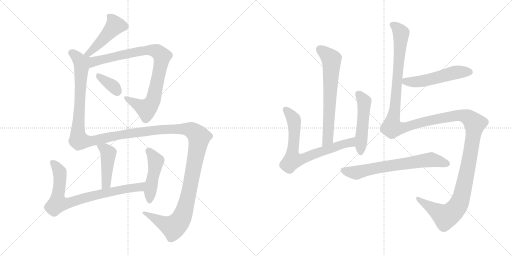
t = 0.00 s
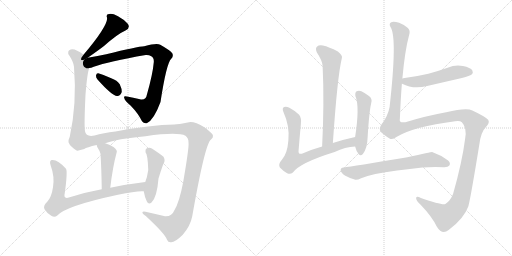
t = 2.23 s
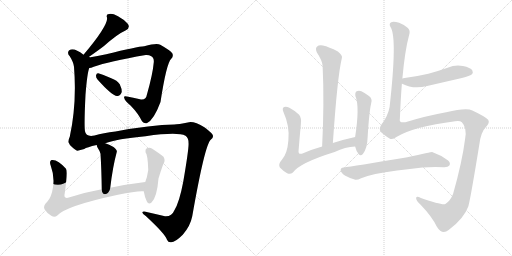
t = 4.46 s
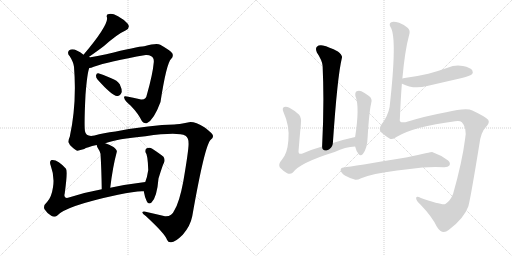
t = 6.69 s
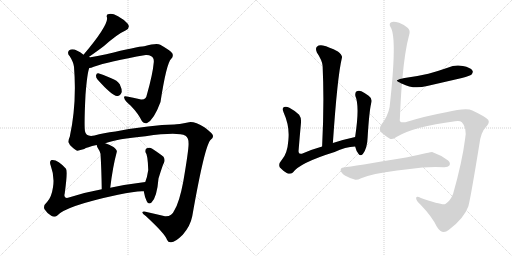
t = 8.92 s
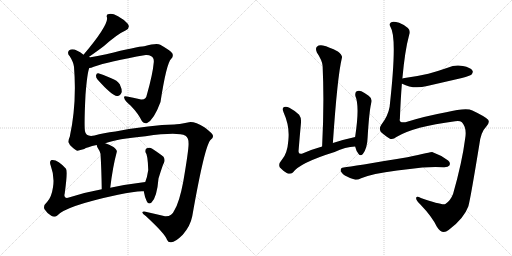
t = 11.15 s

The animated SVG that drew these frames (rendered in a browser with its animation timeline set to each time). Animation: 13 CSS @keyframes rules; one cycle of 11.15 s.

<svg version="1.1" viewBox="0 0 2048 1024" xmlns="http://www.w3.org/2000/svg">
  <g stroke="lightgray" stroke-dasharray="1,1" stroke-width="1" transform="scale(4, 4)">
    <line x1="0" y1="0" x2="256" y2="256"></line>
    <line x1="256" y1="0" x2="0" y2="256"></line>
    <line x1="128" y1="0" x2="128" y2="256"></line>
    <line x1="0" y1="128" x2="256" y2="128"></line>
    <line x1="256" y1="0" x2="512" y2="256"></line>
    <line x1="512" y1="0" x2="256" y2="256"></line>
    <line x1="384" y1="0" x2="384" y2="256"></line>
    <line x1="256" y1="128" x2="512" y2="128"></line>
  </g>
<g transform="scale(1, -1) translate(0, -850)">
   <style type="text/css">
    @keyframes keyframes0 {
      from {
       stroke: black;
       stroke-dashoffset: 465;
       stroke-width: 128;
       }
       60% {
       animation-timing-function: step-end;
       stroke: black;
       stroke-dashoffset: 0;
       stroke-width: 128;
       }
       to {
       stroke: black;
       stroke-width: 1024;
       }
       }
       #make-me-a-hanzi-animation-0 {
         animation: keyframes0 0.628418s both;
         animation-delay: 0.000000s;
         animation-timing-function: linear;
       }
    @keyframes keyframes1 {
      from {
       stroke: black;
       stroke-dashoffset: 882;
       stroke-width: 128;
       }
       74% {
       animation-timing-function: step-end;
       stroke: black;
       stroke-dashoffset: 0;
       stroke-width: 128;
       }
       to {
       stroke: black;
       stroke-width: 1024;
       }
       }
       #make-me-a-hanzi-animation-1 {
         animation: keyframes1 0.967773s both;
         animation-delay: 0.628418s;
         animation-timing-function: linear;
       }
    @keyframes keyframes2 {
      from {
       stroke: black;
       stroke-dashoffset: 354;
       stroke-width: 128;
       }
       54% {
       animation-timing-function: step-end;
       stroke: black;
       stroke-dashoffset: 0;
       stroke-width: 128;
       }
       to {
       stroke: black;
       stroke-width: 1024;
       }
       }
       #make-me-a-hanzi-animation-2 {
         animation: keyframes2 0.538086s both;
         animation-delay: 1.596191s;
         animation-timing-function: linear;
       }
    @keyframes keyframes3 {
      from {
       stroke: black;
       stroke-dashoffset: 1632;
       stroke-width: 128;
       }
       84% {
       animation-timing-function: step-end;
       stroke: black;
       stroke-dashoffset: 0;
       stroke-width: 128;
       }
       to {
       stroke: black;
       stroke-width: 1024;
       }
       }
       #make-me-a-hanzi-animation-3 {
         animation: keyframes3 1.578125s both;
         animation-delay: 2.134277s;
         animation-timing-function: linear;
       }
    @keyframes keyframes4 {
      from {
       stroke: black;
       stroke-dashoffset: 448;
       stroke-width: 128;
       }
       59% {
       animation-timing-function: step-end;
       stroke: black;
       stroke-dashoffset: 0;
       stroke-width: 128;
       }
       to {
       stroke: black;
       stroke-width: 1024;
       }
       }
       #make-me-a-hanzi-animation-4 {
         animation: keyframes4 0.614583s both;
         animation-delay: 3.712402s;
         animation-timing-function: linear;
       }
    @keyframes keyframes5 {
      from {
       stroke: black;
       stroke-dashoffset: 785;
       stroke-width: 128;
       }
       72% {
       animation-timing-function: step-end;
       stroke: black;
       stroke-dashoffset: 0;
       stroke-width: 128;
       }
       to {
       stroke: black;
       stroke-width: 1024;
       }
       }
       #make-me-a-hanzi-animation-5 {
         animation: keyframes5 0.888835s both;
         animation-delay: 4.326985s;
         animation-timing-function: linear;
       }
    @keyframes keyframes6 {
      from {
       stroke: black;
       stroke-dashoffset: 466;
       stroke-width: 128;
       }
       60% {
       animation-timing-function: step-end;
       stroke: black;
       stroke-dashoffset: 0;
       stroke-width: 128;
       }
       to {
       stroke: black;
       stroke-width: 1024;
       }
       }
       #make-me-a-hanzi-animation-6 {
         animation: keyframes6 0.629232s both;
         animation-delay: 5.215820s;
         animation-timing-function: linear;
       }
    @keyframes keyframes7 {
      from {
       stroke: black;
       stroke-dashoffset: 665;
       stroke-width: 128;
       }
       68% {
       animation-timing-function: step-end;
       stroke: black;
       stroke-dashoffset: 0;
       stroke-width: 128;
       }
       to {
       stroke: black;
       stroke-width: 1024;
       }
       }
       #make-me-a-hanzi-animation-7 {
         animation: keyframes7 0.791178s both;
         animation-delay: 5.845052s;
         animation-timing-function: linear;
       }
    @keyframes keyframes8 {
      from {
       stroke: black;
       stroke-dashoffset: 732;
       stroke-width: 128;
       }
       70% {
       animation-timing-function: step-end;
       stroke: black;
       stroke-dashoffset: 0;
       stroke-width: 128;
       }
       to {
       stroke: black;
       stroke-width: 1024;
       }
       }
       #make-me-a-hanzi-animation-8 {
         animation: keyframes8 0.845703s both;
         animation-delay: 6.636230s;
         animation-timing-function: linear;
       }
    @keyframes keyframes9 {
      from {
       stroke: black;
       stroke-dashoffset: 500;
       stroke-width: 128;
       }
       62% {
       animation-timing-function: step-end;
       stroke: black;
       stroke-dashoffset: 0;
       stroke-width: 128;
       }
       to {
       stroke: black;
       stroke-width: 1024;
       }
       }
       #make-me-a-hanzi-animation-9 {
         animation: keyframes9 0.656901s both;
         animation-delay: 7.481933s;
         animation-timing-function: linear;
       }
    @keyframes keyframes10 {
      from {
       stroke: black;
       stroke-dashoffset: 531;
       stroke-width: 128;
       }
       63% {
       animation-timing-function: step-end;
       stroke: black;
       stroke-dashoffset: 0;
       stroke-width: 128;
       }
       to {
       stroke: black;
       stroke-width: 1024;
       }
       }
       #make-me-a-hanzi-animation-10 {
         animation: keyframes10 0.682129s both;
         animation-delay: 8.138834s;
         animation-timing-function: linear;
       }
    @keyframes keyframes11 {
      from {
       stroke: black;
       stroke-dashoffset: 1564;
       stroke-width: 128;
       }
       84% {
       animation-timing-function: step-end;
       stroke: black;
       stroke-dashoffset: 0;
       stroke-width: 128;
       }
       to {
       stroke: black;
       stroke-width: 1024;
       }
       }
       #make-me-a-hanzi-animation-11 {
         animation: keyframes11 1.522786s both;
         animation-delay: 8.820963s;
         animation-timing-function: linear;
       }
    @keyframes keyframes12 {
      from {
       stroke: black;
       stroke-dashoffset: 677;
       stroke-width: 128;
       }
       69% {
       animation-timing-function: step-end;
       stroke: black;
       stroke-dashoffset: 0;
       stroke-width: 128;
       }
       to {
       stroke: black;
       stroke-width: 1024;
       }
       }
       #make-me-a-hanzi-animation-12 {
         animation: keyframes12 0.800944s both;
         animation-delay: 10.343749s;
         animation-timing-function: linear;
       }
</style>
<path d="M 351.0 619.0 Q 391.0 647.0 416.0 666.0 Q 470.0 714.0 502.0 728.0 Q 523.0 738.0 511.0 755.0 Q 498.0 771.0 472.0 785.0 Q 448.0 798.0 436.0 794.0 Q 423.0 793.0 428.0 780.0 Q 434.0 750.0 334.0 631.0 C 315.0 608.0 326.0 602.0 351.0 619.0 Z" fill="lightgray"></path> 
<path d="M 357.0 578.0 Q 364.0 578.0 375.0 583.0 Q 433.0 604.0 583.0 630.0 Q 596.0 631.0 605.0 625.0 Q 617.0 619.0 615.0 600.0 Q 611.0 554.0 588.0 473.0 Q 584.0 448.0 560.0 453.0 Q 532.0 459.0 508.0 464.0 Q 493.0 468.0 497.0 458.0 Q 498.0 448.0 523.0 427.0 Q 553.0 396.0 568.0 365.0 Q 575.0 355.0 587.0 357.0 Q 615.0 369.0 642.0 442.0 Q 666.0 598.0 685.0 615.0 Q 695.0 625.0 689.0 637.0 Q 680.0 649.0 641.0 671.0 Q 628.0 680.0 577.0 665.0 Q 550.0 664.0 425.0 633.0 Q 382.0 624.0 351.0 619.0 C 321.0 614.0 328.0 570.0 357.0 578.0 Z" fill="lightgray"></path> 
<path d="M 390.0 532.0 Q 447.0 468.0 468.0 466.0 Q 481.0 465.0 487.0 482.0 Q 488.0 494.0 479.0 513.0 Q 469.0 529.0 445.0 537.0 Q 409.0 553.0 393.0 557.0 Q 386.0 558.0 384.0 548.0 Q 383.0 541.0 390.0 532.0 Z" fill="lightgray"></path> 
<path d="M 421.0 277.0 Q 467.0 295.0 582.0 305.0 Q 711.0 323.0 742.0 307.0 Q 755.0 297.0 754.0 279.0 Q 757.0 263.0 733.0 123.0 Q 717.0 39.0 697.0 8.0 Q 687.0 -17.0 660.0 -15.0 Q 626.0 -6.0 591.0 1.0 Q 573.0 7.0 570.0 2.0 Q 567.0 -4.0 583.0 -14.0 Q 661.0 -86.0 668.0 -109.0 Q 672.0 -119.0 682.0 -119.0 Q 698.0 -122.0 731.0 -89.0 Q 761.0 -55.0 769.0 -15.0 Q 820.0 276.0 844.0 292.0 Q 853.0 299.0 852.0 307.0 Q 853.0 314.0 819.0 340.0 Q 777.0 365.0 756.0 361.0 Q 711.0 352.0 697.0 352.0 Q 604.0 351.0 462.0 324.0 Q 413.0 318.0 378.0 308.0 Q 344.0 301.0 340.0 325.0 Q 336.0 349.0 342.0 471.0 Q 349.0 559.0 357.0 578.0 C 368.0 635.0 360.0 616.0 334.0 631.0 Q 306.0 653.0 289.0 653.0 Q 276.0 653.0 273.0 643.0 Q 270.0 633.0 279.0 625.0 Q 294.0 601.0 296.0 583.0 Q 308.0 436.0 279.0 303.0 Q 273.0 291.0 274.0 281.0 Q 277.0 271.0 289.0 261.0 Q 304.0 248.0 310.0 247.0 Q 320.0 250.0 337.0 254.0 Q 346.0 261.0 387.0 270.0 L 421.0 277.0 Z" fill="lightgray"></path> 
<path d="M 441.0 99.0 Q 451.0 183.0 467.0 242.0 Q 470.0 249.0 454.0 262.0 Q 436.0 272.0 421.0 277.0 C 393.0 287.0 382.0 291.0 387.0 270.0 Q 387.0 266.0 390.0 260.0 Q 400.0 245.0 402.0 235.0 Q 406.0 171.0 407.0 93.0 C 407.0 63.0 437.0 69.0 441.0 99.0 Z" fill="lightgray"></path> 
<path d="M 581.0 122.0 Q 506.0 113.0 441.0 99.0 L 407.0 93.0 Q 335.0 80.0 272.0 59.0 Q 253.0 55.0 259.0 77.0 Q 271.0 164.0 264.0 175.0 Q 230.0 214.0 206.0 210.0 Q 196.0 206.0 203.0 187.0 Q 219.0 144.0 212.0 101.0 Q 206.0 61.0 189.0 43.0 Q 171.0 27.0 178.0 13.0 Q 188.0 -3.0 205.0 -13.0 Q 218.0 -20.0 228.0 -13.0 Q 261.0 26.0 472.0 71.0 Q 545.0 87.0 575.0 85.0 C 605.0 85.0 611.0 126.0 581.0 122.0 Z" fill="lightgray"></path> 
<path d="M 575.0 85.0 Q 579.0 61.0 587.0 45.0 Q 594.0 30.0 606.0 40.0 Q 628.0 61.0 634.0 136.0 Q 652.0 194.0 655.0 197.0 Q 662.0 210.0 654.0 223.0 Q 638.0 236.0 609.0 255.0 Q 599.0 262.0 587.0 257.0 Q 580.0 253.0 582.0 241.0 Q 591.0 232.0 593.0 170.0 Q 589.0 142.0 581.0 122.0 L 575.0 85.0 Z" fill="lightgray"></path> 
<path d="M 1331.5 278.5 Q 1349.5 545.5 1367.5 618.5 Q 1371.5 628.5 1351.5 644.5 Q 1315.5 663.5 1291.5 668.5 Q 1275.5 671.5 1267.5 663.5 Q 1260.5 656.5 1267.5 640.5 Q 1289.5 607.5 1290.5 586.5 Q 1297.5 438.5 1288.5 264.5 C 1286.5 234.5 1329.5 248.5 1331.5 278.5 Z" fill="lightgray"></path> 
<path d="M 1420.5 302.5 Q 1374.5 292.5 1331.5 278.5 L 1288.5 264.5 Q 1245.5 252.5 1207.5 235.5 Q 1191.5 231.5 1194.5 250.5 Q 1198.5 301.5 1203.5 354.5 Q 1206.5 378.5 1196.5 391.5 Q 1180.5 407.5 1157.5 419.5 Q 1145.5 425.5 1136.5 422.5 Q 1126.5 418.5 1134.5 400.5 Q 1159.5 345.5 1153.5 289.5 Q 1149.5 235.5 1127.5 211.5 Q 1111.5 193.5 1119.5 180.5 Q 1131.5 167.5 1148.5 157.5 Q 1161.5 151.5 1171.5 160.5 Q 1199.5 199.5 1338.5 242.5 Q 1381.5 263.5 1420.5 264.5 C 1450.5 266.5 1449.5 309.5 1420.5 302.5 Z" fill="lightgray"></path> 
<path d="M 1420.5 264.5 Q 1424.5 246.5 1434.5 234.5 Q 1441.5 224.5 1451.5 234.5 Q 1469.5 258.5 1470.5 301.5 Q 1476.5 401.5 1484.5 436.5 Q 1491.5 455.5 1474.5 467.5 Q 1461.5 477.5 1445.5 485.5 Q 1435.5 489.5 1426.5 485.5 Q 1419.5 481.5 1421.5 466.5 Q 1439.5 424.5 1420.5 302.5 L 1420.5 264.5 Z" fill="lightgray"></path> 
<path d="M 1607.5 515.5 L 1608.5 515.5 Q 1653.5 491.5 1708.5 506.5 L 1847.5 538.5 Q 1880.5 547.5 1885.5 551.5 Q 1894.5 560.5 1889.5 568.5 Q 1882.5 580.5 1851.5 586.5 Q 1820.5 592.5 1790.5 579.5 Q 1753.5 566.5 1713.5 555.5 Q 1670.5 545.5 1618.5 538.5 Q 1612.5 538.5 1609.5 536.5 C 1580.5 529.5 1579.5 527.5 1607.5 515.5 Z" fill="lightgray"></path> 
<path d="M 1585.5 302.5 Q 1654.5 344.5 1820.5 365.5 Q 1839.5 368.5 1847.5 361.5 Q 1868.5 339.5 1860.5 295.5 Q 1848.5 201.5 1812.5 75.5 Q 1802.5 48.5 1781.5 34.5 Q 1769.5 28.5 1683.5 58.5 Q 1665.5 67.5 1664.5 58.5 Q 1663.5 48.5 1682.5 31.5 Q 1728.5 -16.5 1747.5 -56.5 Q 1768.5 -90.5 1794.5 -69.5 Q 1855.5 -24.5 1873.5 25.5 Q 1882.5 58.5 1917.5 273.5 Q 1923.5 322.5 1944.5 343.5 Q 1960.5 359.5 1952.5 371.5 Q 1940.5 384.5 1889.5 408.5 Q 1865.5 420.5 1784.5 401.5 Q 1697.5 385.5 1621.5 361.5 Q 1594.5 357.5 1599.5 375.5 Q 1602.5 453.5 1607.5 515.5 L 1609.5 536.5 Q 1619.5 648.5 1636.5 710.5 Q 1642.5 728.5 1631.5 738.5 Q 1613.5 753.5 1596.5 759.5 Q 1571.5 766.5 1563.5 760.5 Q 1554.5 754.5 1562.5 741.5 Q 1589.5 699.5 1558.5 423.5 Q 1552.5 386.5 1524.5 350.5 Q 1514.5 334.5 1523.5 322.5 Q 1533.5 312.5 1556.5 297.5 Q 1569.5 288.5 1585.5 302.5 Z" fill="lightgray"></path> 
<path d="M 1588.5 168.5 L 1639.5 174.5 Q 1703.5 184.5 1773.5 181.5 Q 1792.5 180.5 1797.5 188.5 Q 1803.5 198.5 1792.5 208.5 Q 1765.5 229.5 1728.5 242.5 Q 1725.5 242.5 1629.5 221.5 Q 1409.5 184.5 1374.5 180.5 Q 1362.5 179.5 1362.5 169.5 Q 1363.5 159.5 1379.5 148.5 Q 1394.5 139.5 1421.5 131.5 Q 1430.5 130.5 1444.5 137.5 Q 1486.5 155.5 1588.5 168.5 Z" fill="lightgray"></path> 
      <clipPath id="make-me-a-hanzi-clip-0">
      <path d="M 351.0 619.0 Q 391.0 647.0 416.0 666.0 Q 470.0 714.0 502.0 728.0 Q 523.0 738.0 511.0 755.0 Q 498.0 771.0 472.0 785.0 Q 448.0 798.0 436.0 794.0 Q 423.0 793.0 428.0 780.0 Q 434.0 750.0 334.0 631.0 C 315.0 608.0 326.0 602.0 351.0 619.0 Z" fill="lightgray"></path>
      </clipPath>
      <path clip-path="url(#make-me-a-hanzi-clip-0)" d="M 435.0 785.0 L 447.0 776.0 L 461.0 748.0 L 363.0 643.0 L 345.0 638.0 " fill="none" id="make-me-a-hanzi-animation-0" stroke-dasharray="337 674" stroke-linecap="round"></path>

      <clipPath id="make-me-a-hanzi-clip-1">
      <path d="M 357.0 578.0 Q 364.0 578.0 375.0 583.0 Q 433.0 604.0 583.0 630.0 Q 596.0 631.0 605.0 625.0 Q 617.0 619.0 615.0 600.0 Q 611.0 554.0 588.0 473.0 Q 584.0 448.0 560.0 453.0 Q 532.0 459.0 508.0 464.0 Q 493.0 468.0 497.0 458.0 Q 498.0 448.0 523.0 427.0 Q 553.0 396.0 568.0 365.0 Q 575.0 355.0 587.0 357.0 Q 615.0 369.0 642.0 442.0 Q 666.0 598.0 685.0 615.0 Q 695.0 625.0 689.0 637.0 Q 680.0 649.0 641.0 671.0 Q 628.0 680.0 577.0 665.0 Q 550.0 664.0 425.0 633.0 Q 382.0 624.0 351.0 619.0 C 321.0 614.0 328.0 570.0 357.0 578.0 Z" fill="lightgray"></path>
      </clipPath>
      <path clip-path="url(#make-me-a-hanzi-clip-1)" d="M 360.0 585.0 L 374.0 604.0 L 504.0 635.0 L 591.0 650.0 L 634.0 640.0 L 648.0 625.0 L 647.0 615.0 L 610.0 443.0 L 586.0 414.0 L 505.0 457.0 " fill="none" id="make-me-a-hanzi-animation-1" stroke-dasharray="754 1508" stroke-linecap="round"></path>

      <clipPath id="make-me-a-hanzi-clip-2">
      <path d="M 390.0 532.0 Q 447.0 468.0 468.0 466.0 Q 481.0 465.0 487.0 482.0 Q 488.0 494.0 479.0 513.0 Q 469.0 529.0 445.0 537.0 Q 409.0 553.0 393.0 557.0 Q 386.0 558.0 384.0 548.0 Q 383.0 541.0 390.0 532.0 Z" fill="lightgray"></path>
      </clipPath>
      <path clip-path="url(#make-me-a-hanzi-clip-2)" d="M 395.0 546.0 L 456.0 502.0 L 469.0 483.0 " fill="none" id="make-me-a-hanzi-animation-2" stroke-dasharray="226 452" stroke-linecap="round"></path>

      <clipPath id="make-me-a-hanzi-clip-3">
      <path d="M 421.0 277.0 Q 467.0 295.0 582.0 305.0 Q 711.0 323.0 742.0 307.0 Q 755.0 297.0 754.0 279.0 Q 757.0 263.0 733.0 123.0 Q 717.0 39.0 697.0 8.0 Q 687.0 -17.0 660.0 -15.0 Q 626.0 -6.0 591.0 1.0 Q 573.0 7.0 570.0 2.0 Q 567.0 -4.0 583.0 -14.0 Q 661.0 -86.0 668.0 -109.0 Q 672.0 -119.0 682.0 -119.0 Q 698.0 -122.0 731.0 -89.0 Q 761.0 -55.0 769.0 -15.0 Q 820.0 276.0 844.0 292.0 Q 853.0 299.0 852.0 307.0 Q 853.0 314.0 819.0 340.0 Q 777.0 365.0 756.0 361.0 Q 711.0 352.0 697.0 352.0 Q 604.0 351.0 462.0 324.0 Q 413.0 318.0 378.0 308.0 Q 344.0 301.0 340.0 325.0 Q 336.0 349.0 342.0 471.0 Q 349.0 559.0 357.0 578.0 C 368.0 635.0 360.0 616.0 334.0 631.0 Q 306.0 653.0 289.0 653.0 Q 276.0 653.0 273.0 643.0 Q 270.0 633.0 279.0 625.0 Q 294.0 601.0 296.0 583.0 Q 308.0 436.0 279.0 303.0 Q 273.0 291.0 274.0 281.0 Q 277.0 271.0 289.0 261.0 Q 304.0 248.0 310.0 247.0 Q 320.0 250.0 337.0 254.0 Q 346.0 261.0 387.0 270.0 L 421.0 277.0 Z" fill="lightgray"></path>
      </clipPath>
      <path clip-path="url(#make-me-a-hanzi-clip-3)" d="M 287.0 639.0 L 323.0 602.0 L 326.0 582.0 L 311.0 320.0 L 316.0 288.0 L 355.0 284.0 L 493.0 313.0 L 679.0 334.0 L 751.0 334.0 L 781.0 319.0 L 796.0 301.0 L 752.0 59.0 L 738.0 5.0 L 715.0 -39.0 L 693.0 -59.0 L 575.0 -1.0 " fill="none" id="make-me-a-hanzi-animation-3" stroke-dasharray="1504 3008" stroke-linecap="round"></path>

      <clipPath id="make-me-a-hanzi-clip-4">
      <path d="M 441.0 99.0 Q 451.0 183.0 467.0 242.0 Q 470.0 249.0 454.0 262.0 Q 436.0 272.0 421.0 277.0 C 393.0 287.0 382.0 291.0 387.0 270.0 Q 387.0 266.0 390.0 260.0 Q 400.0 245.0 402.0 235.0 Q 406.0 171.0 407.0 93.0 C 407.0 63.0 437.0 69.0 441.0 99.0 Z" fill="lightgray"></path>
      </clipPath>
      <path clip-path="url(#make-me-a-hanzi-clip-4)" d="M 394.0 267.0 L 419.0 254.0 L 433.0 238.0 L 425.0 115.0 L 411.0 102.0 " fill="none" id="make-me-a-hanzi-animation-4" stroke-dasharray="320 640" stroke-linecap="round"></path>

      <clipPath id="make-me-a-hanzi-clip-5">
      <path d="M 581.0 122.0 Q 506.0 113.0 441.0 99.0 L 407.0 93.0 Q 335.0 80.0 272.0 59.0 Q 253.0 55.0 259.0 77.0 Q 271.0 164.0 264.0 175.0 Q 230.0 214.0 206.0 210.0 Q 196.0 206.0 203.0 187.0 Q 219.0 144.0 212.0 101.0 Q 206.0 61.0 189.0 43.0 Q 171.0 27.0 178.0 13.0 Q 188.0 -3.0 205.0 -13.0 Q 218.0 -20.0 228.0 -13.0 Q 261.0 26.0 472.0 71.0 Q 545.0 87.0 575.0 85.0 C 605.0 85.0 611.0 126.0 581.0 122.0 Z" fill="lightgray"></path>
      </clipPath>
      <path clip-path="url(#make-me-a-hanzi-clip-5)" d="M 211.0 200.0 L 231.0 177.0 L 239.0 157.0 L 231.0 36.0 L 271.0 37.0 L 357.0 64.0 L 546.0 100.0 L 565.0 106.0 L 573.0 117.0 " fill="none" id="make-me-a-hanzi-animation-5" stroke-dasharray="657 1314" stroke-linecap="round"></path>

      <clipPath id="make-me-a-hanzi-clip-6">
      <path d="M 575.0 85.0 Q 579.0 61.0 587.0 45.0 Q 594.0 30.0 606.0 40.0 Q 628.0 61.0 634.0 136.0 Q 652.0 194.0 655.0 197.0 Q 662.0 210.0 654.0 223.0 Q 638.0 236.0 609.0 255.0 Q 599.0 262.0 587.0 257.0 Q 580.0 253.0 582.0 241.0 Q 591.0 232.0 593.0 170.0 Q 589.0 142.0 581.0 122.0 L 575.0 85.0 Z" fill="lightgray"></path>
      </clipPath>
      <path clip-path="url(#make-me-a-hanzi-clip-6)" d="M 595.0 246.0 L 623.0 206.0 L 598.0 47.0 " fill="none" id="make-me-a-hanzi-animation-6" stroke-dasharray="338 676" stroke-linecap="round"></path>

      <clipPath id="make-me-a-hanzi-clip-7">
      <path d="M 1331.5 278.5 Q 1349.5 545.5 1367.5 618.5 Q 1371.5 628.5 1351.5 644.5 Q 1315.5 663.5 1291.5 668.5 Q 1275.5 671.5 1267.5 663.5 Q 1260.5 656.5 1267.5 640.5 Q 1289.5 607.5 1290.5 586.5 Q 1297.5 438.5 1288.5 264.5 C 1286.5 234.5 1329.5 248.5 1331.5 278.5 Z" fill="lightgray"></path>
      </clipPath>
      <path clip-path="url(#make-me-a-hanzi-clip-7)" d="M 1278.5 653.5 L 1316.5 623.5 L 1326.5 606.5 L 1312.5 295.5 L 1293.5 272.5 " fill="none" id="make-me-a-hanzi-animation-7" stroke-dasharray="537 1074" stroke-linecap="round"></path>

      <clipPath id="make-me-a-hanzi-clip-8">
      <path d="M 1420.5 302.5 Q 1374.5 292.5 1331.5 278.5 L 1288.5 264.5 Q 1245.5 252.5 1207.5 235.5 Q 1191.5 231.5 1194.5 250.5 Q 1198.5 301.5 1203.5 354.5 Q 1206.5 378.5 1196.5 391.5 Q 1180.5 407.5 1157.5 419.5 Q 1145.5 425.5 1136.5 422.5 Q 1126.5 418.5 1134.5 400.5 Q 1159.5 345.5 1153.5 289.5 Q 1149.5 235.5 1127.5 211.5 Q 1111.5 193.5 1119.5 180.5 Q 1131.5 167.5 1148.5 157.5 Q 1161.5 151.5 1171.5 160.5 Q 1199.5 199.5 1338.5 242.5 Q 1381.5 263.5 1420.5 264.5 C 1450.5 266.5 1449.5 309.5 1420.5 302.5 Z" fill="lightgray"></path>
      </clipPath>
      <path clip-path="url(#make-me-a-hanzi-clip-8)" d="M 1142.5 412.5 L 1175.5 370.5 L 1178.5 334.5 L 1170.5 210.5 L 1211.5 214.5 L 1286.5 245.5 L 1398.5 279.5 L 1413.5 296.5 " fill="none" id="make-me-a-hanzi-animation-8" stroke-dasharray="604 1208" stroke-linecap="round"></path>

      <clipPath id="make-me-a-hanzi-clip-9">
      <path d="M 1420.5 264.5 Q 1424.5 246.5 1434.5 234.5 Q 1441.5 224.5 1451.5 234.5 Q 1469.5 258.5 1470.5 301.5 Q 1476.5 401.5 1484.5 436.5 Q 1491.5 455.5 1474.5 467.5 Q 1461.5 477.5 1445.5 485.5 Q 1435.5 489.5 1426.5 485.5 Q 1419.5 481.5 1421.5 466.5 Q 1439.5 424.5 1420.5 302.5 L 1420.5 264.5 Z" fill="lightgray"></path>
      </clipPath>
      <path clip-path="url(#make-me-a-hanzi-clip-9)" d="M 1433.5 475.5 L 1456.5 444.5 L 1443.5 239.5 " fill="none" id="make-me-a-hanzi-animation-9" stroke-dasharray="372 744" stroke-linecap="round"></path>

      <clipPath id="make-me-a-hanzi-clip-10">
      <path d="M 1607.5 515.5 L 1608.5 515.5 Q 1653.5 491.5 1708.5 506.5 L 1847.5 538.5 Q 1880.5 547.5 1885.5 551.5 Q 1894.5 560.5 1889.5 568.5 Q 1882.5 580.5 1851.5 586.5 Q 1820.5 592.5 1790.5 579.5 Q 1753.5 566.5 1713.5 555.5 Q 1670.5 545.5 1618.5 538.5 Q 1612.5 538.5 1609.5 536.5 C 1580.5 529.5 1579.5 527.5 1607.5 515.5 Z" fill="lightgray"></path>
      </clipPath>
      <path clip-path="url(#make-me-a-hanzi-clip-10)" d="M 1608.5 520.5 L 1682.5 524.5 L 1818.5 559.5 L 1878.5 562.5 " fill="none" id="make-me-a-hanzi-animation-10" stroke-dasharray="403 806" stroke-linecap="round"></path>

      <clipPath id="make-me-a-hanzi-clip-11">
      <path d="M 1585.5 302.5 Q 1654.5 344.5 1820.5 365.5 Q 1839.5 368.5 1847.5 361.5 Q 1868.5 339.5 1860.5 295.5 Q 1848.5 201.5 1812.5 75.5 Q 1802.5 48.5 1781.5 34.5 Q 1769.5 28.5 1683.5 58.5 Q 1665.5 67.5 1664.5 58.5 Q 1663.5 48.5 1682.5 31.5 Q 1728.5 -16.5 1747.5 -56.5 Q 1768.5 -90.5 1794.5 -69.5 Q 1855.5 -24.5 1873.5 25.5 Q 1882.5 58.5 1917.5 273.5 Q 1923.5 322.5 1944.5 343.5 Q 1960.5 359.5 1952.5 371.5 Q 1940.5 384.5 1889.5 408.5 Q 1865.5 420.5 1784.5 401.5 Q 1697.5 385.5 1621.5 361.5 Q 1594.5 357.5 1599.5 375.5 Q 1602.5 453.5 1607.5 515.5 L 1609.5 536.5 Q 1619.5 648.5 1636.5 710.5 Q 1642.5 728.5 1631.5 738.5 Q 1613.5 753.5 1596.5 759.5 Q 1571.5 766.5 1563.5 760.5 Q 1554.5 754.5 1562.5 741.5 Q 1589.5 699.5 1558.5 423.5 Q 1552.5 386.5 1524.5 350.5 Q 1514.5 334.5 1523.5 322.5 Q 1533.5 312.5 1556.5 297.5 Q 1569.5 288.5 1585.5 302.5 Z" fill="lightgray"></path>
      </clipPath>
      <path clip-path="url(#make-me-a-hanzi-clip-11)" d="M 1570.5 750.5 L 1585.5 741.5 L 1604.5 713.5 L 1570.5 339.5 L 1599.5 337.5 L 1719.5 369.5 L 1837.5 389.5 L 1874.5 379.5 L 1899.5 355.5 L 1866.5 152.5 L 1846.5 65.5 L 1830.5 25.5 L 1807.5 -0.5 L 1782.5 -16.5 L 1671.5 56.5 " fill="none" id="make-me-a-hanzi-animation-11" stroke-dasharray="1436 2872" stroke-linecap="round"></path>

      <clipPath id="make-me-a-hanzi-clip-12">
      <path d="M 1588.5 168.5 L 1639.5 174.5 Q 1703.5 184.5 1773.5 181.5 Q 1792.5 180.5 1797.5 188.5 Q 1803.5 198.5 1792.5 208.5 Q 1765.5 229.5 1728.5 242.5 Q 1725.5 242.5 1629.5 221.5 Q 1409.5 184.5 1374.5 180.5 Q 1362.5 179.5 1362.5 169.5 Q 1363.5 159.5 1379.5 148.5 Q 1394.5 139.5 1421.5 131.5 Q 1430.5 130.5 1444.5 137.5 Q 1486.5 155.5 1588.5 168.5 Z" fill="lightgray"></path>
      </clipPath>
      <path clip-path="url(#make-me-a-hanzi-clip-12)" d="M 1373.5 169.5 L 1420.5 159.5 L 1529.5 183.5 L 1726.5 211.5 L 1786.5 195.5 " fill="none" id="make-me-a-hanzi-animation-12" stroke-dasharray="549 1098" stroke-linecap="round"></path>

</g>
</svg>
